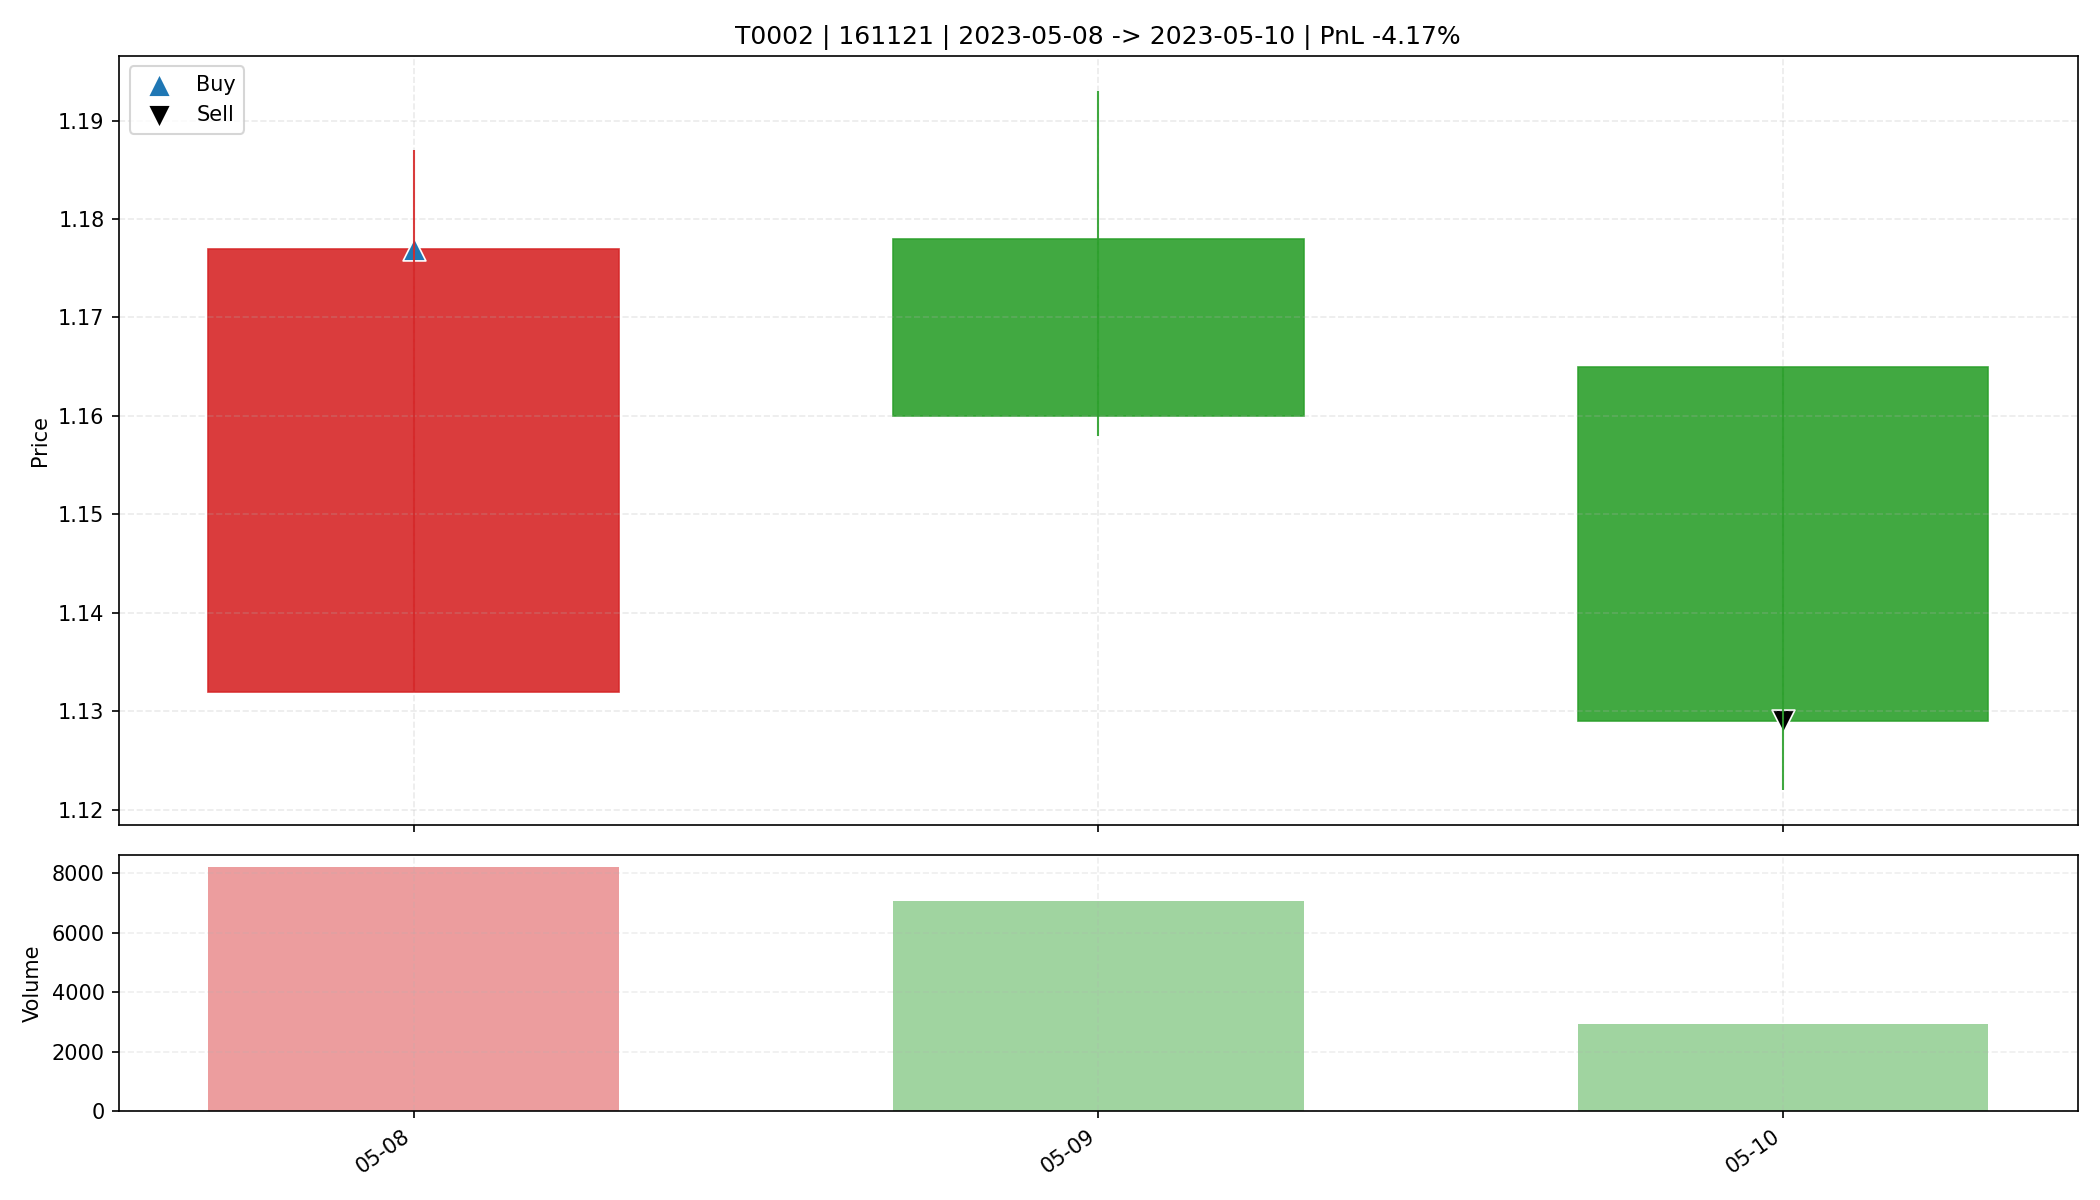

The file beside this chart, header and first rows:
date, open, high, low, close, amount, volume, trade_id, code, buy_date, sell_date, buy_price, sell_price, matched_shares, buy_reason, sell_reason, sell_profit_pct, sell_hold_days, is_buy_day, is_sell_day, holding_day_index
2023-05-08, 1.132, 1.187, 1.132, 1.177, 959460, 8199, T0002, 161121, 2023-05-08, 2023-05-10, 1.177, 1.129, 28000, 前10日振幅7.0%, 阳线涨幅4.0%, 突破均线, 温和放量2.1倍, MA…, 收盘跌破防守线(1.132), -4.174, 2.0, True, False, 0
2023-05-09, 1.178, 1.193, 1.158, 1.16, 828077, 7049, T0002, 161121, 2023-05-08, 2023-05-10, 1.177, 1.129, 28000, 前10日振幅7.0%, 阳线涨幅4.0%, 突破均线, 温和放量2.1倍, MA…, 收盘跌破防守线(1.132), -4.174, 2.0, False, False, 1
2023-05-10, 1.165, 1.165, 1.122, 1.129, 331807, 2915, T0002, 161121, 2023-05-08, 2023-05-10, 1.177, 1.129, 28000, 前10日振幅7.0%, 阳线涨幅4.0%, 突破均线, 温和放量2.1倍, MA…, 收盘跌破防守线(1.132), -4.174, 2.0, False, True, 2
